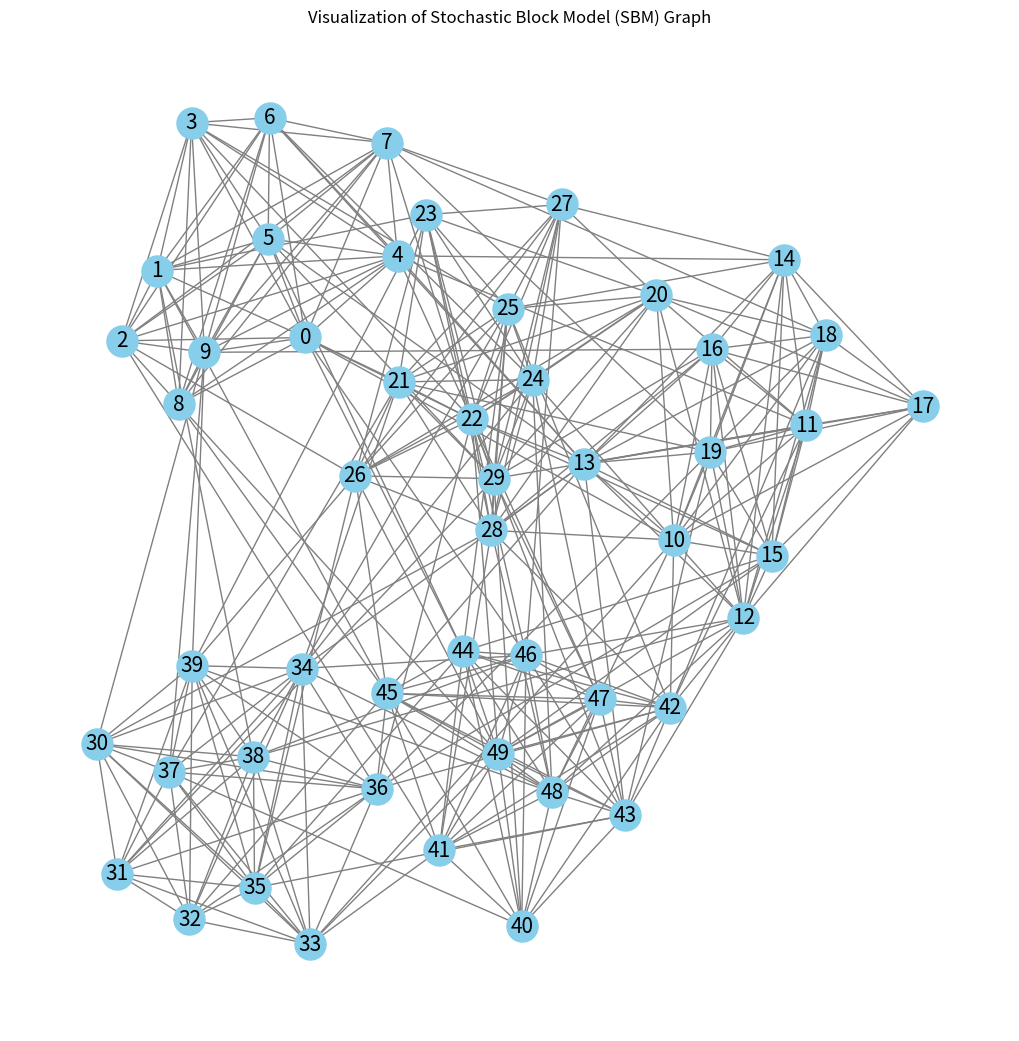

This chart was generated by the following Python code:
import numpy as np
import networkx as nx
import matplotlib.pyplot as plt

def SBM(N, M, q0, q1):
    """
    This function is designed to generate the Stochastic Block Model.

    Parameters:
    N (int): The number of individuals
    M (int): The number of subgroups
    q0 (float): Probability of intra-subgroup connection
    q1 (float): Probability of inter-subgroup connection

    Returns:
    np.ndarray: Adjacency matrix of the generated graph
    """

    G = np.zeros((N, N))

    # Generate node indices and split them into subgroups...
    nodes = np.arange(N)
    communities = np.array_split(nodes, M)

    # Iterate over communities to create connections.
    for i in range(M):
        comm1 = communities[i]
        for j in range(i, M):
            comm2 = communities[j]

            if i == j:
                # Generate intra-community connections
                if q0 > 0:
                    intra_block = np.random.choice([0, 1], size=(comm1.size, comm1.size), p=[1 - q0, q0])
                    G[np.ix_(comm1, comm1)] = np.triu(intra_block, 1) + np.triu(intra_block, 1).T
            else:
                # Generate inter-community connections
                if q1 > 0:
                    inter_block = np.random.choice([0, 1], size=(comm1.size, comm2.size), p=[1 - q1, q1])
                    G[np.ix_(comm1, comm2)] = inter_block
                    G[np.ix_(comm2, comm1)] = inter_block.T

    return G


def visualize_graph(G):
    """
    Function to visualize the adjacency matrix of a graph generated by the Stochastic Block Model.

    Parameters:
    G (np.ndarray): Adjacency matrix of the graph.

    Returns:
    None
    """
    graph = nx.from_numpy_array(G)

    # Draw the graph
    plt.figure(figsize=(10, 10))
    pos = nx.spring_layout(graph, seed=42)  # Position nodes using a spring layout
    nx.draw(graph, pos, with_labels=True, node_color='skyblue', node_size=500, edge_color='gray', linewidths=1, font_size=15)
    plt.title("Visualization of Stochastic Block Model (SBM) Graph")
    plt.show()


if __name__ == "__main__":
    N = 50  # Total number of nodes
    M = 5    # Number of communities
    q0 = 1 # Intra-community connection probability
    q1 = 0.1 # Inter-community connection probability

    G = SBM(N, M, q0, q1)
    
    graph = nx.from_numpy_array(G)
    print(graph)
    visualize_graph(G)
